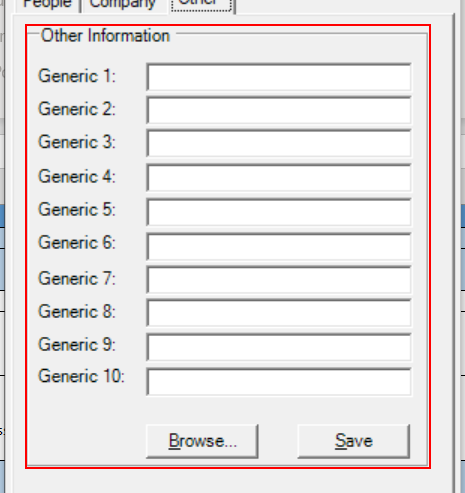
Task: Morpheus training
Workflow: MyCRM_Other_Save

Step 1: find 'groupBoxOther' (mycrm.exe)

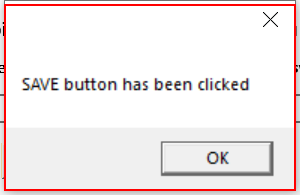
Step 2: find the dialog (mycrm.exe)

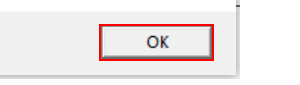
Step 3 [then]: click (mycrm.exe)
